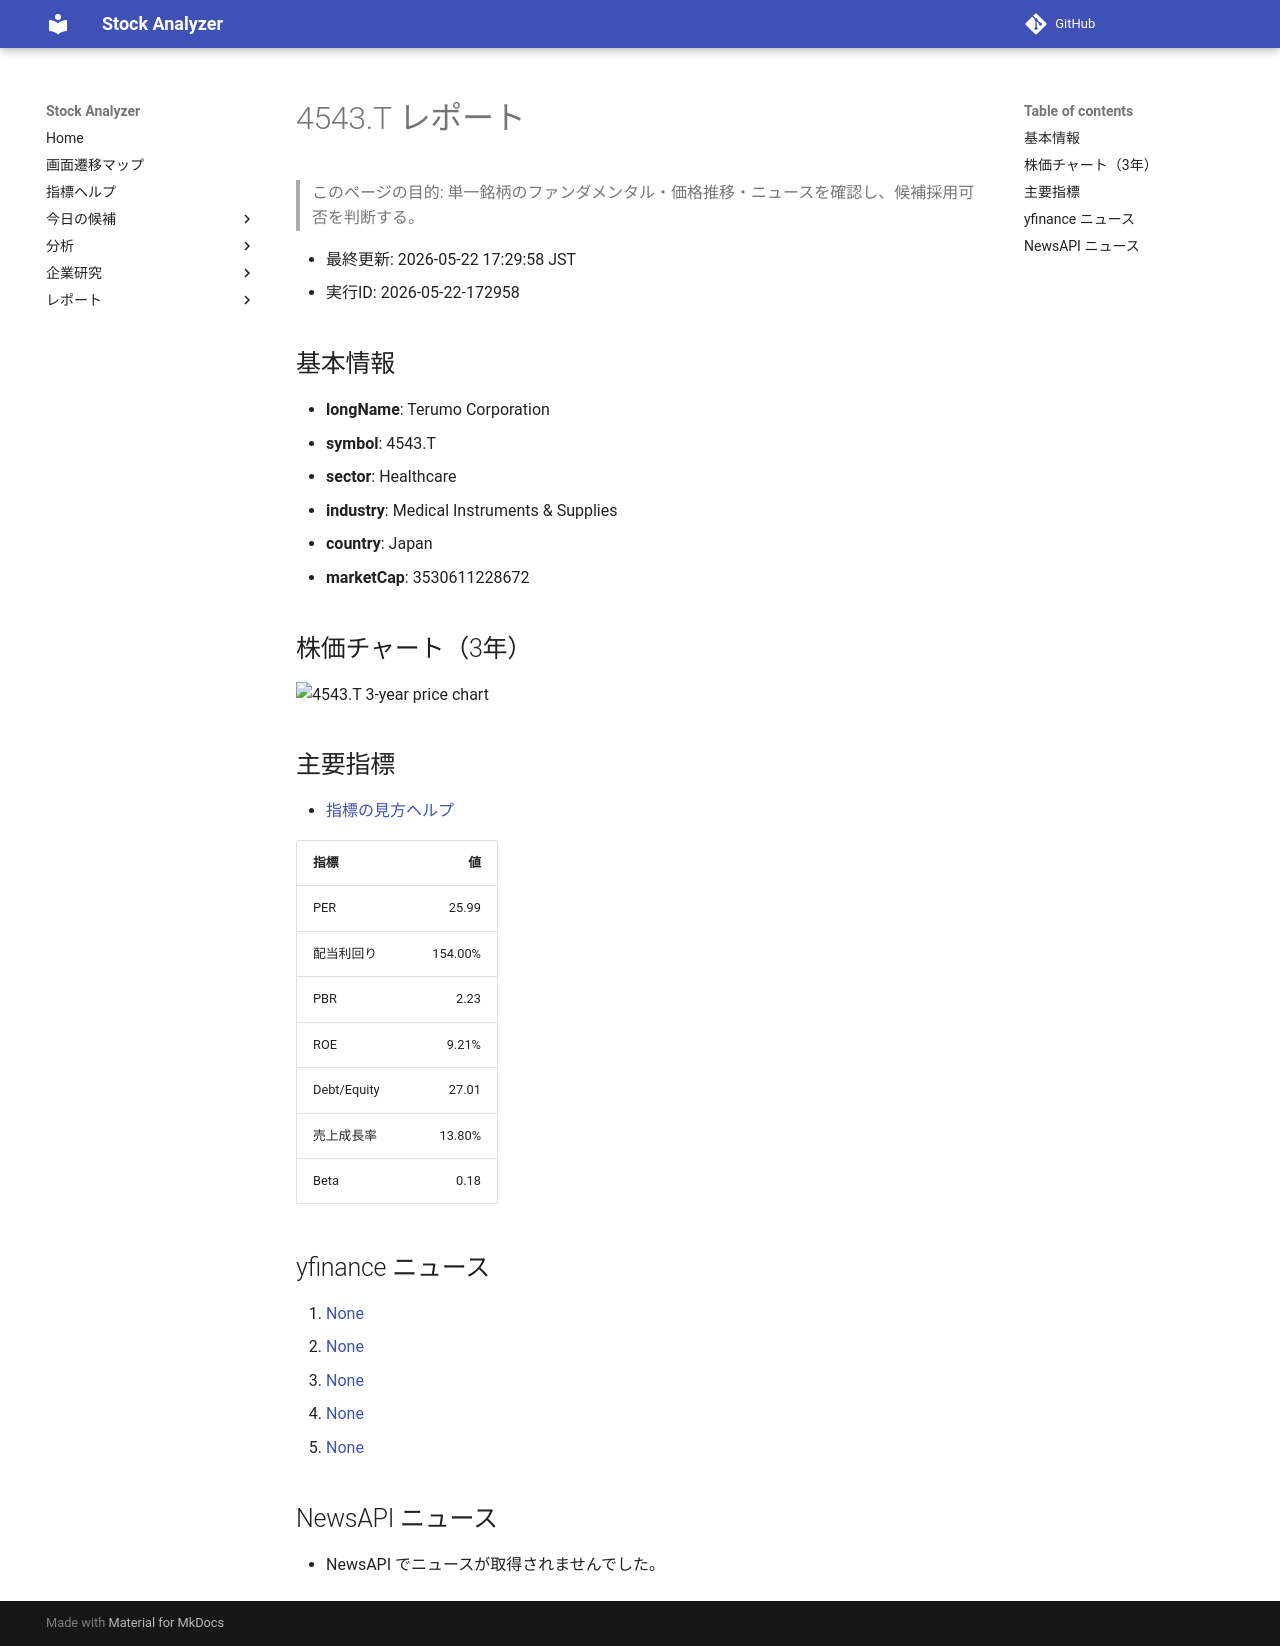

repository: Yumi-note/Making-APP · page: reports/2026-05-22/172958/4543_T/index.html · generator: mkdocs

# 4543.T レポート

> このページの目的: 単一銘柄のファンダメンタル・価格推移・ニュースを確認し、候補採用可否を判断する。

- 最終更新: 2026-05-22 17:29:58 JST
- 実行ID: 2026-05-22-172958

## 基本情報

- **longName**: Terumo Corporation
- **symbol**: 4543.T
- **sector**: Healthcare
- **industry**: Medical Instruments & Supplies
- **country**: Japan
- **marketCap**: 3530611228672

## 株価チャート（3年）

![4543.T 3-year price chart](4543_T_3y.png)

## 主要指標

- [指標の見方ヘルプ](../../../../indicators.md)

| 指標 | 値 |
|---|---:|
| PER | 25.99 |
| 配当利回り | 154.00% |
| PBR | 2.23 |
| ROE | 9.21% |
| Debt/Equity | 27.01 |
| 売上成長率 | 13.80% |
| Beta | 0.18 |

## yfinance ニュース

1. [None](None)
2. [None](None)
3. [None](None)
4. [None](None)
5. [None](None)

## NewsAPI ニュース

- NewsAPI でニュースが取得されませんでした。
